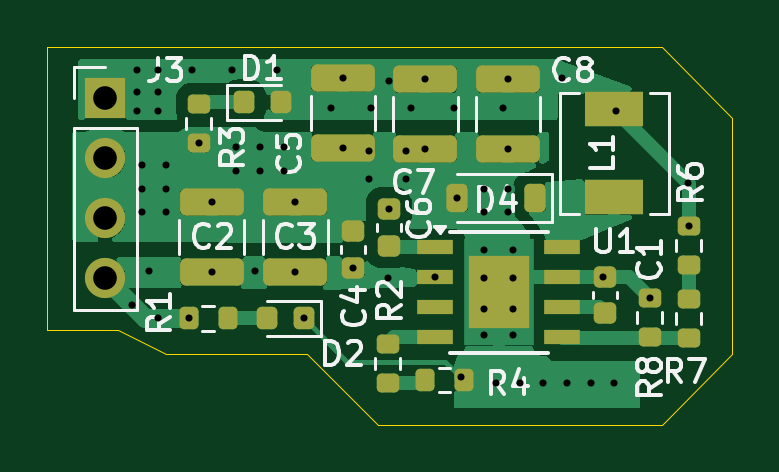
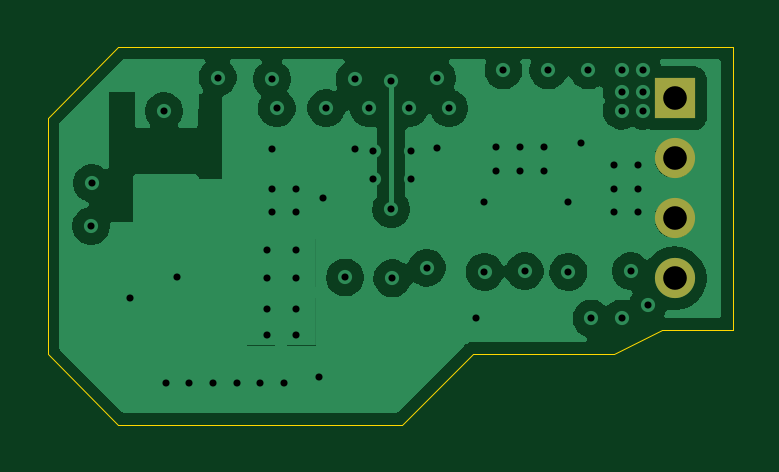
Circuit board: 15 layer files. Board 29.0 x 16.0 mm.
- bottom_copper: new_dc-dc-B_Cu.gbr (43737 bytes)
- bottom_mask: new_dc-dc-B_Mask.gbr (705 bytes)
- paste: new_dc-dc-B_Paste.gbr (503 bytes)
- bottom_silk: new_dc-dc-B_Silkscreen.gbr (504 bytes)
- outline: new_dc-dc-Edge_Cuts.gbr (1076 bytes)
- top_copper: new_dc-dc-F_Cu.gbr (49707 bytes)
- top_mask: new_dc-dc-F_Mask.gbr (4178 bytes)
- paste: new_dc-dc-F_Paste.gbr (3976 bytes)
- top_silk: new_dc-dc-F_Silkscreen.gbr (29573 bytes)
- inner_copper: new_dc-dc-In1_Cu.gbr (68196 bytes)
- inner_copper: new_dc-dc-In2_Cu.gbr (60456 bytes)
- inner_copper: new_dc-dc-In3_Cu.gbr (68196 bytes)
- inner_copper: new_dc-dc-In4_Cu.gbr (60456 bytes)
- drill: new_dc-dc-NPTH.drl (313 bytes)
- drill: new_dc-dc-PTH.drl (1867 bytes)

=== bottom_copper: new_dc-dc-B_Cu.gbr (43737 bytes, source omitted) ===
=== bottom_mask: new_dc-dc-B_Mask.gbr ===
%TF.GenerationSoftware,KiCad,Pcbnew,9.99.0-1075-gc528f3c605*%
%TF.CreationDate,2025-05-02T10:06:43+08:00*%
%TF.ProjectId,new_dc-dc,6e65775f-6463-42d6-9463-2e6b69636164,rev?*%
%TF.SameCoordinates,Original*%
%TF.FileFunction,Soldermask,Bot*%
%TF.FilePolarity,Negative*%
%FSLAX46Y46*%
G04 Gerber Fmt 4.6, Leading zero omitted, Abs format (unit mm)*
G04 Created by KiCad (PCBNEW 9.99.0-1075-gc528f3c605) date 2025-05-02 10:06:43*
%MOMM*%
%LPD*%
G01*
G04 APERTURE LIST*
%ADD10R,1.700000X1.700000*%
%ADD11O,1.700000X1.700000*%
G04 APERTURE END LIST*
D10*
%TO.C,J3*%
X140450000Y-103180000D03*
D11*
X140450000Y-105720000D03*
X140450000Y-108260000D03*
X140450000Y-110800000D03*
%TD*%
M02*

=== paste: new_dc-dc-B_Paste.gbr ===
%TF.GenerationSoftware,KiCad,Pcbnew,9.99.0-1075-gc528f3c605*%
%TF.CreationDate,2025-05-02T10:06:43+08:00*%
%TF.ProjectId,new_dc-dc,6e65775f-6463-42d6-9463-2e6b69636164,rev?*%
%TF.SameCoordinates,Original*%
%TF.FileFunction,Paste,Bot*%
%TF.FilePolarity,Positive*%
%FSLAX46Y46*%
G04 Gerber Fmt 4.6, Leading zero omitted, Abs format (unit mm)*
G04 Created by KiCad (PCBNEW 9.99.0-1075-gc528f3c605) date 2025-05-02 10:06:43*
%MOMM*%
%LPD*%
G01*
G04 APERTURE LIST*
G04 APERTURE END LIST*
M02*

=== bottom_silk: new_dc-dc-B_Silkscreen.gbr ===
%TF.GenerationSoftware,KiCad,Pcbnew,9.99.0-1075-gc528f3c605*%
%TF.CreationDate,2025-05-02T10:06:43+08:00*%
%TF.ProjectId,new_dc-dc,6e65775f-6463-42d6-9463-2e6b69636164,rev?*%
%TF.SameCoordinates,Original*%
%TF.FileFunction,Legend,Bot*%
%TF.FilePolarity,Positive*%
%FSLAX46Y46*%
G04 Gerber Fmt 4.6, Leading zero omitted, Abs format (unit mm)*
G04 Created by KiCad (PCBNEW 9.99.0-1075-gc528f3c605) date 2025-05-02 10:06:43*
%MOMM*%
%LPD*%
G01*
G04 APERTURE LIST*
G04 APERTURE END LIST*
M02*

=== outline: new_dc-dc-Edge_Cuts.gbr ===
%TF.GenerationSoftware,KiCad,Pcbnew,9.99.0-1075-gc528f3c605*%
%TF.CreationDate,2025-05-02T10:06:43+08:00*%
%TF.ProjectId,new_dc-dc,6e65775f-6463-42d6-9463-2e6b69636164,rev?*%
%TF.SameCoordinates,Original*%
%TF.FileFunction,Profile,NP*%
%FSLAX46Y46*%
G04 Gerber Fmt 4.6, Leading zero omitted, Abs format (unit mm)*
G04 Created by KiCad (PCBNEW 9.99.0-1075-gc528f3c605) date 2025-05-02 10:06:43*
%MOMM*%
%LPD*%
G01*
G04 APERTURE LIST*
%TA.AperFunction,Profile*%
%ADD10C,0.050000*%
%TD*%
G04 APERTURE END LIST*
D10*
X167000000Y-114000000D02*
X164000000Y-117000000D01*
X138000000Y-101000000D02*
X138000000Y-113000000D01*
X138000000Y-101000000D02*
X164000000Y-101000000D01*
X152000000Y-117000000D02*
X164000000Y-117000000D01*
X143000000Y-114000000D02*
X149000000Y-114000000D01*
X149000000Y-114000000D02*
X152000000Y-117000000D01*
X141000000Y-113000000D02*
X143000000Y-114000000D01*
X167000000Y-104000000D02*
X167000000Y-114000000D01*
X138000000Y-113000000D02*
X141000000Y-113000000D01*
X167000000Y-104000000D02*
X164000000Y-101000000D01*
M02*

=== top_copper: new_dc-dc-F_Cu.gbr (49707 bytes, source omitted) ===
=== top_mask: new_dc-dc-F_Mask.gbr ===
%TF.GenerationSoftware,KiCad,Pcbnew,9.99.0-1075-gc528f3c605*%
%TF.CreationDate,2025-05-02T10:06:43+08:00*%
%TF.ProjectId,new_dc-dc,6e65775f-6463-42d6-9463-2e6b69636164,rev?*%
%TF.SameCoordinates,Original*%
%TF.FileFunction,Soldermask,Top*%
%TF.FilePolarity,Negative*%
%FSLAX46Y46*%
G04 Gerber Fmt 4.6, Leading zero omitted, Abs format (unit mm)*
G04 Created by KiCad (PCBNEW 9.99.0-1075-gc528f3c605) date 2025-05-02 10:06:43*
%MOMM*%
%LPD*%
G01*
G04 APERTURE LIST*
G04 Aperture macros list*
%AMRoundRect*
0 Rectangle with rounded corners*
0 $1 Rounding radius*
0 $2 $3 $4 $5 $6 $7 $8 $9 X,Y pos of 4 corners*
0 Add a 4 corners polygon primitive as box body*
4,1,4,$2,$3,$4,$5,$6,$7,$8,$9,$2,$3,0*
0 Add four circle primitives for the rounded corners*
1,1,$1+$1,$2,$3*
1,1,$1+$1,$4,$5*
1,1,$1+$1,$6,$7*
1,1,$1+$1,$8,$9*
0 Add four rect primitives between the rounded corners*
20,1,$1+$1,$2,$3,$4,$5,0*
20,1,$1+$1,$4,$5,$6,$7,0*
20,1,$1+$1,$6,$7,$8,$9,0*
20,1,$1+$1,$8,$9,$2,$3,0*%
G04 Aperture macros list end*
%ADD10RoundRect,0.225000X-0.250000X0.225000X-0.250000X-0.225000X0.250000X-0.225000X0.250000X0.225000X0*%
%ADD11RoundRect,0.200000X-0.275000X0.200000X-0.275000X-0.200000X0.275000X-0.200000X0.275000X0.200000X0*%
%ADD12R,1.550000X0.600000*%
%ADD13R,2.600000X3.100000*%
%ADD14RoundRect,0.200000X-0.200000X-0.275000X0.200000X-0.275000X0.200000X0.275000X-0.200000X0.275000X0*%
%ADD15RoundRect,0.250000X1.100000X-0.325000X1.100000X0.325000X-1.100000X0.325000X-1.100000X-0.325000X0*%
%ADD16RoundRect,0.218750X-0.218750X-0.256250X0.218750X-0.256250X0.218750X0.256250X-0.218750X0.256250X0*%
%ADD17RoundRect,0.218750X0.218750X0.256250X-0.218750X0.256250X-0.218750X-0.256250X0.218750X-0.256250X0*%
%ADD18R,2.500000X1.500000*%
%ADD19RoundRect,0.225000X0.250000X-0.225000X0.250000X0.225000X-0.250000X0.225000X-0.250000X-0.225000X0*%
%ADD20RoundRect,0.250000X-1.100000X0.325000X-1.100000X-0.325000X1.100000X-0.325000X1.100000X0.325000X0*%
%ADD21RoundRect,0.225000X0.225000X0.375000X-0.225000X0.375000X-0.225000X-0.375000X0.225000X-0.375000X0*%
%ADD22R,1.700000X1.700000*%
%ADD23O,1.700000X1.700000*%
%ADD24RoundRect,0.200000X0.275000X-0.200000X0.275000X0.200000X-0.275000X0.200000X-0.275000X-0.200000X0*%
G04 APERTURE END LIST*
D10*
%TO.C,C6*%
X152450000Y-107875000D03*
X152450000Y-109425000D03*
%TD*%
D11*
%TO.C,R3*%
X144400000Y-103425000D03*
X144400000Y-105075000D03*
%TD*%
D12*
%TO.C,U1*%
X154400000Y-109495000D03*
X154400000Y-110765000D03*
X154400000Y-112035000D03*
X154400000Y-113305000D03*
X159800000Y-113305000D03*
X159800000Y-112035000D03*
X159800000Y-110765000D03*
X159800000Y-109495000D03*
D13*
X157100000Y-111400000D03*
%TD*%
D14*
%TO.C,R4*%
X153975000Y-115100000D03*
X155625000Y-115100000D03*
%TD*%
D11*
%TO.C,R7*%
X165150000Y-111675000D03*
X165150000Y-113325000D03*
%TD*%
%TO.C,R6*%
X165150000Y-108575000D03*
X165150000Y-110225000D03*
%TD*%
%TO.C,R2*%
X152400000Y-113575000D03*
X152400000Y-115225000D03*
%TD*%
D15*
%TO.C,C3*%
X148500000Y-110525000D03*
X148500000Y-107575000D03*
%TD*%
D10*
%TO.C,C4*%
X150950000Y-108800000D03*
X150950000Y-110350000D03*
%TD*%
D16*
%TO.C,D1*%
X146312500Y-103350000D03*
X147887500Y-103350000D03*
%TD*%
D15*
%TO.C,C2*%
X144950000Y-110525000D03*
X144950000Y-107575000D03*
%TD*%
D17*
%TO.C,D2*%
X148862500Y-112500000D03*
X147287500Y-112500000D03*
%TD*%
D15*
%TO.C,C8*%
X157500000Y-105325000D03*
X157500000Y-102375000D03*
%TD*%
D18*
%TO.C,L1*%
X162000000Y-107350000D03*
X162000000Y-103650000D03*
%TD*%
D14*
%TO.C,R1*%
X143975000Y-112500000D03*
X145625000Y-112500000D03*
%TD*%
D19*
%TO.C,C1*%
X161600000Y-112275000D03*
X161600000Y-110725000D03*
%TD*%
D15*
%TO.C,C5*%
X150500000Y-105275000D03*
X150500000Y-102325000D03*
%TD*%
D20*
%TO.C,C7*%
X154000000Y-102375000D03*
X154000000Y-105325000D03*
%TD*%
D21*
%TO.C,D4*%
X158650000Y-107400000D03*
X155350000Y-107400000D03*
%TD*%
D22*
%TO.C,J3*%
X140450000Y-103180000D03*
D23*
X140450000Y-105720000D03*
X140450000Y-108260000D03*
X140450000Y-110800000D03*
%TD*%
D24*
%TO.C,R8*%
X163500000Y-113275000D03*
X163500000Y-111625000D03*
%TD*%
M02*

=== paste: new_dc-dc-F_Paste.gbr ===
%TF.GenerationSoftware,KiCad,Pcbnew,9.99.0-1075-gc528f3c605*%
%TF.CreationDate,2025-05-02T10:06:43+08:00*%
%TF.ProjectId,new_dc-dc,6e65775f-6463-42d6-9463-2e6b69636164,rev?*%
%TF.SameCoordinates,Original*%
%TF.FileFunction,Paste,Top*%
%TF.FilePolarity,Positive*%
%FSLAX46Y46*%
G04 Gerber Fmt 4.6, Leading zero omitted, Abs format (unit mm)*
G04 Created by KiCad (PCBNEW 9.99.0-1075-gc528f3c605) date 2025-05-02 10:06:43*
%MOMM*%
%LPD*%
G01*
G04 APERTURE LIST*
G04 Aperture macros list*
%AMRoundRect*
0 Rectangle with rounded corners*
0 $1 Rounding radius*
0 $2 $3 $4 $5 $6 $7 $8 $9 X,Y pos of 4 corners*
0 Add a 4 corners polygon primitive as box body*
4,1,4,$2,$3,$4,$5,$6,$7,$8,$9,$2,$3,0*
0 Add four circle primitives for the rounded corners*
1,1,$1+$1,$2,$3*
1,1,$1+$1,$4,$5*
1,1,$1+$1,$6,$7*
1,1,$1+$1,$8,$9*
0 Add four rect primitives between the rounded corners*
20,1,$1+$1,$2,$3,$4,$5,0*
20,1,$1+$1,$4,$5,$6,$7,0*
20,1,$1+$1,$6,$7,$8,$9,0*
20,1,$1+$1,$8,$9,$2,$3,0*%
G04 Aperture macros list end*
%ADD10RoundRect,0.225000X-0.250000X0.225000X-0.250000X-0.225000X0.250000X-0.225000X0.250000X0.225000X0*%
%ADD11RoundRect,0.200000X-0.275000X0.200000X-0.275000X-0.200000X0.275000X-0.200000X0.275000X0.200000X0*%
%ADD12R,1.550000X0.600000*%
%ADD13R,2.600000X3.100000*%
%ADD14RoundRect,0.200000X-0.200000X-0.275000X0.200000X-0.275000X0.200000X0.275000X-0.200000X0.275000X0*%
%ADD15RoundRect,0.250000X1.100000X-0.325000X1.100000X0.325000X-1.100000X0.325000X-1.100000X-0.325000X0*%
%ADD16RoundRect,0.218750X-0.218750X-0.256250X0.218750X-0.256250X0.218750X0.256250X-0.218750X0.256250X0*%
%ADD17RoundRect,0.218750X0.218750X0.256250X-0.218750X0.256250X-0.218750X-0.256250X0.218750X-0.256250X0*%
%ADD18R,2.500000X1.500000*%
%ADD19RoundRect,0.225000X0.250000X-0.225000X0.250000X0.225000X-0.250000X0.225000X-0.250000X-0.225000X0*%
%ADD20RoundRect,0.250000X-1.100000X0.325000X-1.100000X-0.325000X1.100000X-0.325000X1.100000X0.325000X0*%
%ADD21RoundRect,0.225000X0.225000X0.375000X-0.225000X0.375000X-0.225000X-0.375000X0.225000X-0.375000X0*%
%ADD22RoundRect,0.200000X0.275000X-0.200000X0.275000X0.200000X-0.275000X0.200000X-0.275000X-0.200000X0*%
G04 APERTURE END LIST*
D10*
%TO.C,C6*%
X152450000Y-107875000D03*
X152450000Y-109425000D03*
%TD*%
D11*
%TO.C,R3*%
X144400000Y-103425000D03*
X144400000Y-105075000D03*
%TD*%
D12*
%TO.C,U1*%
X154400000Y-109495000D03*
X154400000Y-110765000D03*
X154400000Y-112035000D03*
X154400000Y-113305000D03*
X159800000Y-113305000D03*
X159800000Y-112035000D03*
X159800000Y-110765000D03*
X159800000Y-109495000D03*
D13*
X157100000Y-111400000D03*
%TD*%
D14*
%TO.C,R4*%
X153975000Y-115100000D03*
X155625000Y-115100000D03*
%TD*%
D11*
%TO.C,R7*%
X165150000Y-111675000D03*
X165150000Y-113325000D03*
%TD*%
%TO.C,R6*%
X165150000Y-108575000D03*
X165150000Y-110225000D03*
%TD*%
%TO.C,R2*%
X152400000Y-113575000D03*
X152400000Y-115225000D03*
%TD*%
D15*
%TO.C,C3*%
X148500000Y-110525000D03*
X148500000Y-107575000D03*
%TD*%
D10*
%TO.C,C4*%
X150950000Y-108800000D03*
X150950000Y-110350000D03*
%TD*%
D16*
%TO.C,D1*%
X146312500Y-103350000D03*
X147887500Y-103350000D03*
%TD*%
D15*
%TO.C,C2*%
X144950000Y-110525000D03*
X144950000Y-107575000D03*
%TD*%
D17*
%TO.C,D2*%
X148862500Y-112500000D03*
X147287500Y-112500000D03*
%TD*%
D15*
%TO.C,C8*%
X157500000Y-105325000D03*
X157500000Y-102375000D03*
%TD*%
D18*
%TO.C,L1*%
X162000000Y-107350000D03*
X162000000Y-103650000D03*
%TD*%
D14*
%TO.C,R1*%
X143975000Y-112500000D03*
X145625000Y-112500000D03*
%TD*%
D19*
%TO.C,C1*%
X161600000Y-112275000D03*
X161600000Y-110725000D03*
%TD*%
D15*
%TO.C,C5*%
X150500000Y-105275000D03*
X150500000Y-102325000D03*
%TD*%
D20*
%TO.C,C7*%
X154000000Y-102375000D03*
X154000000Y-105325000D03*
%TD*%
D21*
%TO.C,D4*%
X158650000Y-107400000D03*
X155350000Y-107400000D03*
%TD*%
D22*
%TO.C,R8*%
X163500000Y-113275000D03*
X163500000Y-111625000D03*
%TD*%
M02*

=== top_silk: new_dc-dc-F_Silkscreen.gbr (29573 bytes, source omitted) ===
=== inner_copper: new_dc-dc-In1_Cu.gbr (68196 bytes, source omitted) ===
=== inner_copper: new_dc-dc-In2_Cu.gbr (60456 bytes, source omitted) ===
=== inner_copper: new_dc-dc-In3_Cu.gbr (68196 bytes, source omitted) ===
=== inner_copper: new_dc-dc-In4_Cu.gbr (60456 bytes, source omitted) ===
=== drill: new_dc-dc-NPTH.drl ===
M48
; DRILL file {KiCad 9.99.0-1075-gc528f3c605} date 2025-05-02T10:06:45+0800
; FORMAT={-:-/ absolute / inch / decimal}
; #@! TF.CreationDate,2025-05-02T10:06:45+08:00
; #@! TF.GenerationSoftware,Kicad,Pcbnew,9.99.0-1075-gc528f3c605
; #@! TF.FileFunction,NonPlated,1,6,NPTH
FMAT,2
INCH
%
G90
G05
M30

=== drill: new_dc-dc-PTH.drl ===
M48
; DRILL file {KiCad 9.99.0-1075-gc528f3c605} date 2025-05-02T10:06:45+0800
; FORMAT={-:-/ absolute / inch / decimal}
; #@! TF.CreationDate,2025-05-02T10:06:45+08:00
; #@! TF.GenerationSoftware,Kicad,Pcbnew,9.99.0-1075-gc528f3c605
; #@! TF.FileFunction,Plated,1,6,PTH
FMAT,2
INCH
; #@! TA.AperFunction,Plated,PTH,ViaDrill
T1C0.0118
; #@! TA.AperFunction,Plated,PTH,ComponentDrill
T2C0.0118
; #@! TA.AperFunction,Plated,PTH,ComponentDrill
T3C0.0394
%
G90
G05
T1
X5.5738Y-4.4065
X5.5827Y-4.0157
X5.5827Y-4.0512
X5.5827Y-4.0827
X5.5906Y-4.1732
X5.5906Y-4.2126
X5.5906Y-4.252
X5.6024Y-4.3504
X5.6181Y-4.0157
X5.6181Y-4.0512
X5.6181Y-4.0827
X5.6181Y-4.4291
X5.6299Y-4.1732
X5.6299Y-4.2126
X5.6299Y-4.252
X5.6683Y-4.4291
X5.6732Y-4.0157
X5.685Y-4.1368
X5.7067Y-4.2352
X5.7067Y-4.3514
X5.7402Y-4.0157
X5.748Y-4.1437
X5.748Y-4.1831
X5.7795Y-4.3504
X5.7874Y-4.1437
X5.7874Y-4.1831
X5.815Y-4.0157
X5.8268Y-4.1437
X5.8268Y-4.1831
X5.8465Y-4.2352
X5.8465Y-4.3514
X5.8607Y-4.4291
X5.9055Y-4.0787
X5.9252Y-4.0285
X5.9252Y-4.1447
X5.9429Y-4.3445
X5.9685Y-4.1496
X5.9685Y-4.1969
X5.9724Y-4.0787
X6.0Y-4.3622
X6.002Y-4.0335
X6.002Y-4.247
X6.0315Y-4.1496
X6.0315Y-4.1969
X6.0394Y-4.0787
X6.063Y-4.0305
X6.063Y-4.1467
X6.0787Y-4.3608
X6.1102Y-4.0787
X6.1161Y-4.2283
X6.1225Y-4.5271
X6.1614Y-4.2126
X6.1614Y-4.252
X6.1811Y-4.5374
X6.1929Y-4.0787
X6.2008Y-4.0305
X6.2008Y-4.1467
X6.2008Y-4.2126
X6.2008Y-4.252
X6.2205Y-4.5374
X6.2598Y-4.5374
X6.2913Y-4.0276
X6.2992Y-4.5374
X6.3386Y-4.5374
X6.3583Y-4.3608
X6.378Y-4.5374
X6.3809Y-4.0837
X6.437Y-4.3947
X6.501Y-4.2037
X6.502Y-4.2746
T2
X6.1614Y-4.315
X6.1614Y-4.3622
X6.1614Y-4.4134
X6.1614Y-4.4567
X6.2087Y-4.315
X6.2087Y-4.3622
X6.2087Y-4.4134
X6.2087Y-4.4567
T3
X5.5295Y-4.0622
X5.5295Y-4.1622
X5.5295Y-4.2622
X5.5295Y-4.3622
M30
